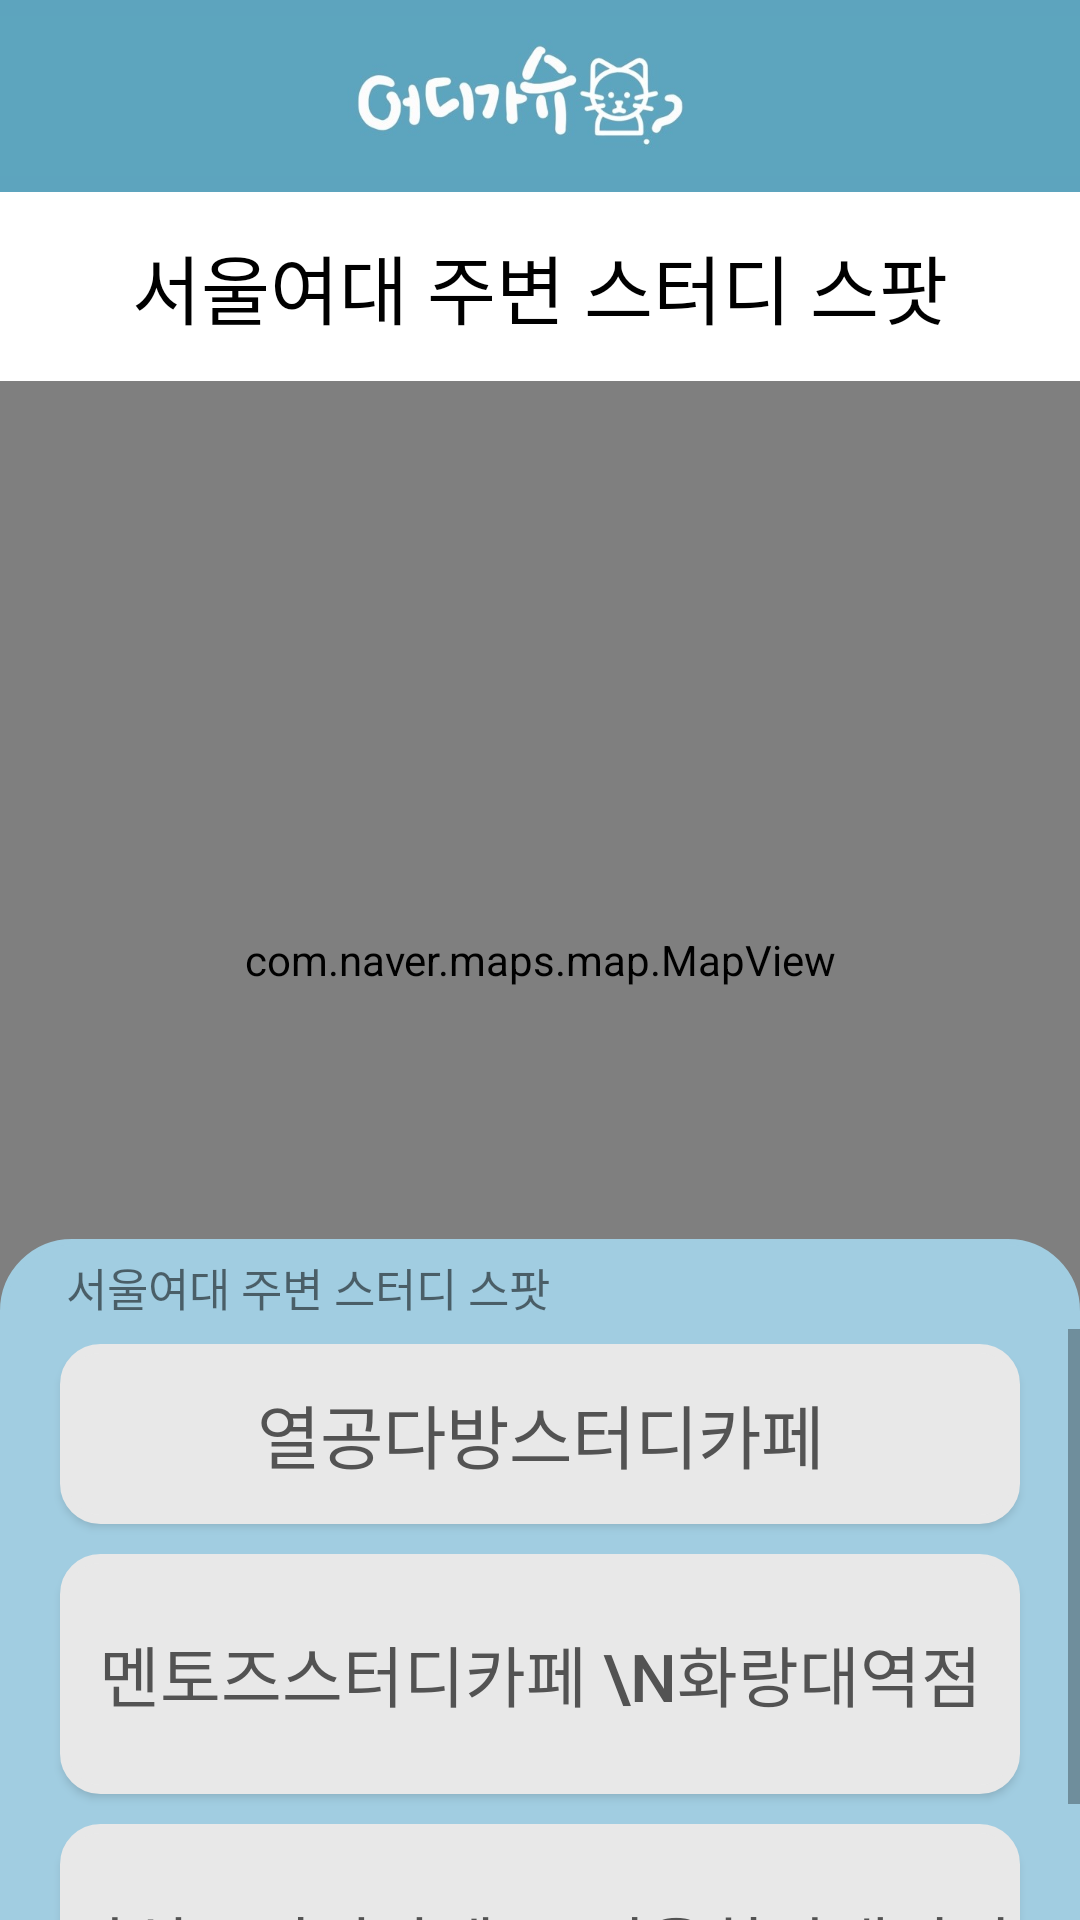

The Android layout XML behind this screen, and the referenced resources:
<!-- AndroidManifest.xml: application theme Theme.FirebaseAuth -->
<!-- res/layout/out_studyfragment_map.xml -->
<?xml version="1.0" encoding="utf-8"?>
<androidx.constraintlayout.widget.ConstraintLayout xmlns:android="http://schemas.android.com/apk/res/android"
    xmlns:app="http://schemas.android.com/apk/res-auto"
    xmlns:tools="http://schemas.android.com/tools"
    android:layout_width="match_parent"
    android:layout_height="match_parent">

    <ImageView
        android:id="@+id/imageView5"
        android:layout_width="wrap_content"
        android:layout_height="64dp"
        android:background="#5DA4BE"
        android:src="@drawable/actionbar2"
        app:layout_constraintEnd_toEndOf="parent"
        app:layout_constraintStart_toStartOf="parent"
        app:layout_constraintTop_toTopOf="parent" />

    <TextView
        android:id="@+id/theName"
        android:layout_width="0dp"
        android:layout_height="63dp"
        android:layout_alignParentStart="true"
        android:layout_alignParentTop="true"
        android:background="#FFFFFF"
        android:gravity="center"
        android:text="서울여대 주변 스터디 스팟"
        android:textColor="@color/black"
        android:textSize="25dp"
        app:layout_constraintEnd_toEndOf="parent"
        app:layout_constraintHorizontal_bias="0.0"
        app:layout_constraintStart_toStartOf="parent"
        app:layout_constraintTop_toBottomOf="@+id/imageView5" />

    <com.naver.maps.map.MapView
        android:id="@+id/Studymap_view"
        android:layout_width="0dp"
        android:layout_height="386dp"
        app:layout_constraintBottom_toTopOf="@+id/scrollView2"
        app:layout_constraintEnd_toEndOf="parent"
        app:layout_constraintHorizontal_bias="0.0"
        app:layout_constraintStart_toStartOf="parent"
        app:layout_constraintTop_toBottomOf="@+id/theName"
        app:layout_constraintVertical_bias="0.0" />

    <TextView
        android:id="@+id/textView3"
        android:layout_width="0dp"
        android:layout_height="30dp"
        android:background="@drawable/btn_background_top"
        android:paddingTop="5dp"
        android:paddingBottom="5dp"
        android:text="      서울여대 주변 스터디 스팟"
        android:textSize="15dp"
        app:layout_constraintBottom_toTopOf="@+id/scrollView2"
        app:layout_constraintEnd_toEndOf="parent"
        app:layout_constraintHorizontal_bias="0.0"
        app:layout_constraintStart_toStartOf="parent" />

    <ScrollView
        android:id="@+id/scrollView2"
        android:layout_width="0dp"
        android:layout_height="197dp"
        android:background="#A1CDE1"
        android:foregroundGravity="bottom"
        android:orientation="vertical"
        app:layout_constraintBottom_toBottomOf="parent"
        app:layout_constraintEnd_toEndOf="parent"
        app:layout_constraintStart_toStartOf="parent">

        <LinearLayout
            android:layout_width="match_parent"
            android:layout_height="match_parent"
            android:orientation="vertical"
            android:paddingLeft="10dp"
            android:paddingRight="10dp">

            <Button
                android:id="@+id/StudybtnList1"
                android:layout_width="match_parent"
                android:layout_height="60dp"
                android:layout_marginLeft="10dp"
                android:layout_marginTop="5dp"
                android:layout_marginRight="10dp"
                android:background="@drawable/button_background"
                android:text="열공다방스터디카페"
                android:textColor="#FF535353"
                android:textSize="23dp" />

            <Button
                android:id="@+id/StudybtnList2"
                android:layout_width="match_parent"
                android:layout_height="80dp"
                android:layout_marginLeft="10dp"
                android:layout_marginTop="10dp"
                android:layout_marginRight="10dp"
                android:background="@drawable/button_background"
                android:text="멘토즈스터디카페 \n화랑대역점"
                android:textColor="#FF535353"
                android:textSize="22dp" />

            <Button
                android:id="@+id/StudybtnList3"
                android:layout_width="match_parent"
                android:layout_height="80dp"
                android:layout_marginLeft="10dp"
                android:layout_marginTop="10dp"
                android:layout_marginRight="10dp"
                android:background="@drawable/button_background"
                android:text="작심스터디카페 \n서울화랑대역점"
                android:textColor="#FF535353"
                android:textSize="22dp" />

            <Button
                android:id="@+id/StudybtnList4"
                android:layout_width="match_parent"
                android:layout_height="60dp"
                android:layout_marginLeft="10dp"
                android:layout_marginTop="10dp"
                android:layout_marginRight="10dp"
                android:background="@drawable/button_background"
                android:text=""
                android:textColor="#FF535353"
                android:textSize="23dp"
                android:visibility="gone" />

        </LinearLayout>

    </ScrollView>

</androidx.constraintlayout.widget.ConstraintLayout>
<!-- resources referenced by this layout -->
<resources>
  <color name="black">#FF000000</color>
  <!-- drawable actionbar2: jpg bitmap (drawable-v24, 36172 bytes) -->
  <!-- drawable btn_background_top (drawable-v24) -->
  <?xml version="1.0" encoding="utf-8"?>
  <shape xmlns:tools="http://schemas.android.com/tools"
      xmlns:android="http://schemas.android.com/apk/res/android"
      tools:ignore="ExtraText"
      android:shape="rectangle" >
      <solid
          android:color="#A1CDE1" />
      <stroke
          android:color="#A1CDE1"
          android:width="2dp"/>
      <corners
          android:radius="40dp"
          android:bottomLeftRadius="0dp"
          android:bottomRightRadius="0dp"
          android:topLeftRadius="23dp"
          android:topRightRadius="23dp" />
  </shape>
  <!-- drawable button_background (drawable-v24) -->
  <?xml version="1.0" encoding="utf-8"?>
  <shape xmlns:tools="http://schemas.android.com/tools"
      xmlns:android="http://schemas.android.com/apk/res/android"
      tools:ignore="ExtraText"
      android:shape="rectangle" >
      <solid
          android:color="#E8E8E8" />
      <stroke
          android:color="#E8E8E8"
          android:width="3dp"/>
      <corners
          android:radius="40dp"
          android:bottomLeftRadius="12dp"
          android:bottomRightRadius="12dp"
          android:topLeftRadius="12dp"
          android:topRightRadius="12dp" />
  </shape>
  <style name="Theme.FirebaseAuth" parent="Theme.MaterialComponents.DayNight.DarkActionBar">
          
          <item name="colorPrimary">#5DA4BE</item>
          <item name="colorPrimaryVariant">#A1CDE1</item>
          <item name="colorOnPrimary">@color/white</item>
          
          <item name="colorSecondary">@color/teal_200</item>
          <item name="colorSecondaryVariant">@color/teal_700</item>
          <item name="colorOnSecondary">@color/black</item>
          
          <item name="android:statusBarColor" tools:targetApi="l">?attr/colorPrimaryVariant</item>
          
      </style>
  <color name="white">#FFFFFFFF</color>
  <color name="teal_200">#FF03DAC5</color>
  <color name="teal_700">#FF018786</color>
</resources>
